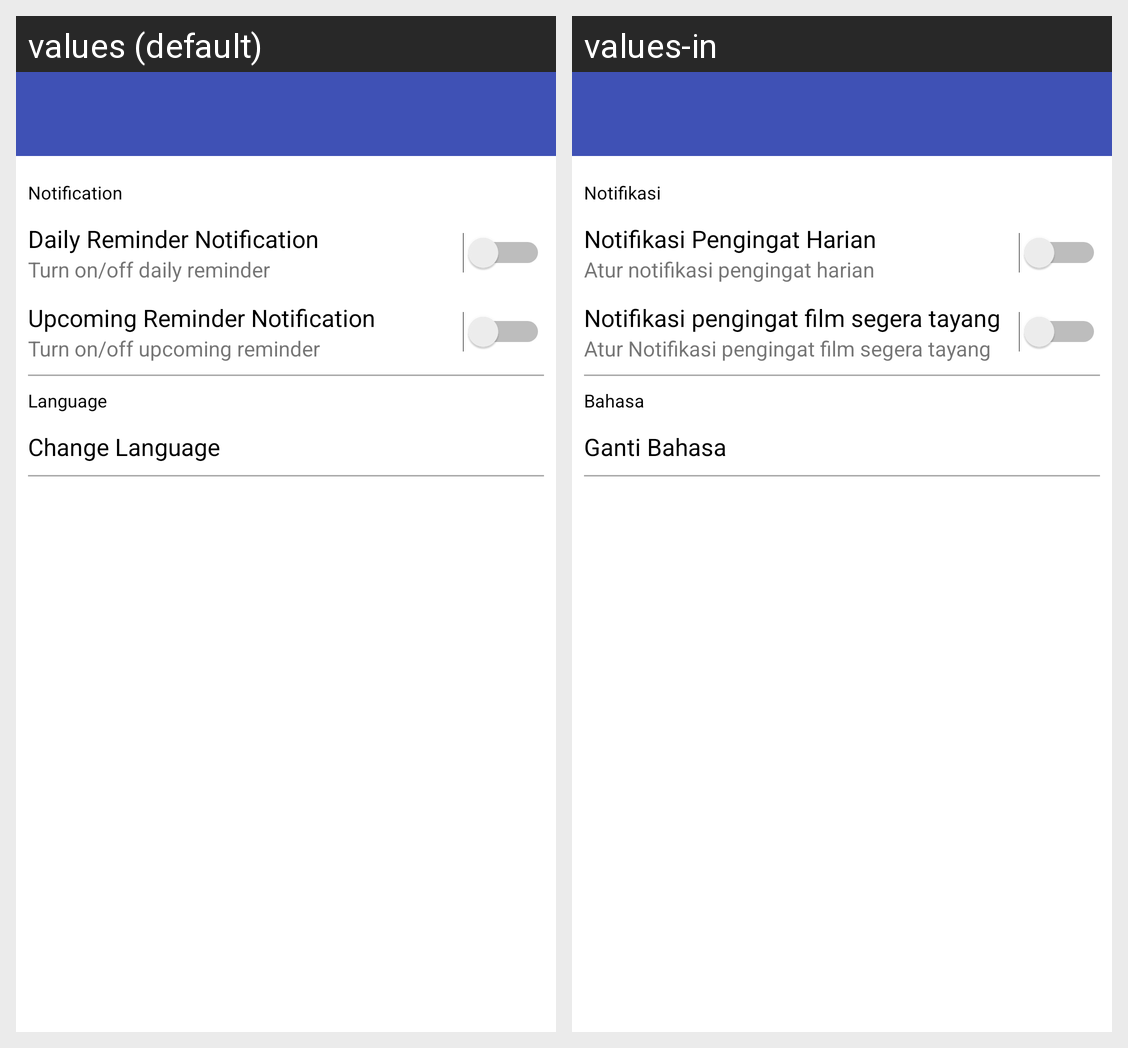

The same Android screen rendered under two of its app's locales, left to right. List the strings drawn on it with the default value and each locale's translation.
Android screen res/layout/activity_setting.xml rendered under 2 locales, left to right: values (default), values-in. Device: Nexus 5 (rendered at 1080×1920; each locale shown at half size, 540×960, under a caption strip naming it); theme AppTheme.NoActionBar.
Strings drawn on this screen, with the default value and each locale's value (text and hints the layout hard-codes, and strings that could not be matched under every locale, appear in the picture but are not listed):

label_notification
  values: Notification
  values-in: Notifikasi

label_daily_reminder_notification
  values: Daily Reminder Notification
  values-in: Notifikasi Pengingat Harian

label_turn_on_off_daily_reminder
  values: Turn on/off daily reminder
  values-in: Atur notifikasi pengingat harian

label_upcoming_reminder_notification
  values: Upcoming Reminder Notification
  values-in: Notifikasi pengingat film segera tayang

label_turn_on_off_upcoming_reminder
  values: Turn on/off upcoming reminder
  values-in: Atur Notifikasi pengingat film segera tayang

label_language
  values: Language
  values-in: Bahasa

label_change_language
  values: Change Language
  values-in: Ganti Bahasa
